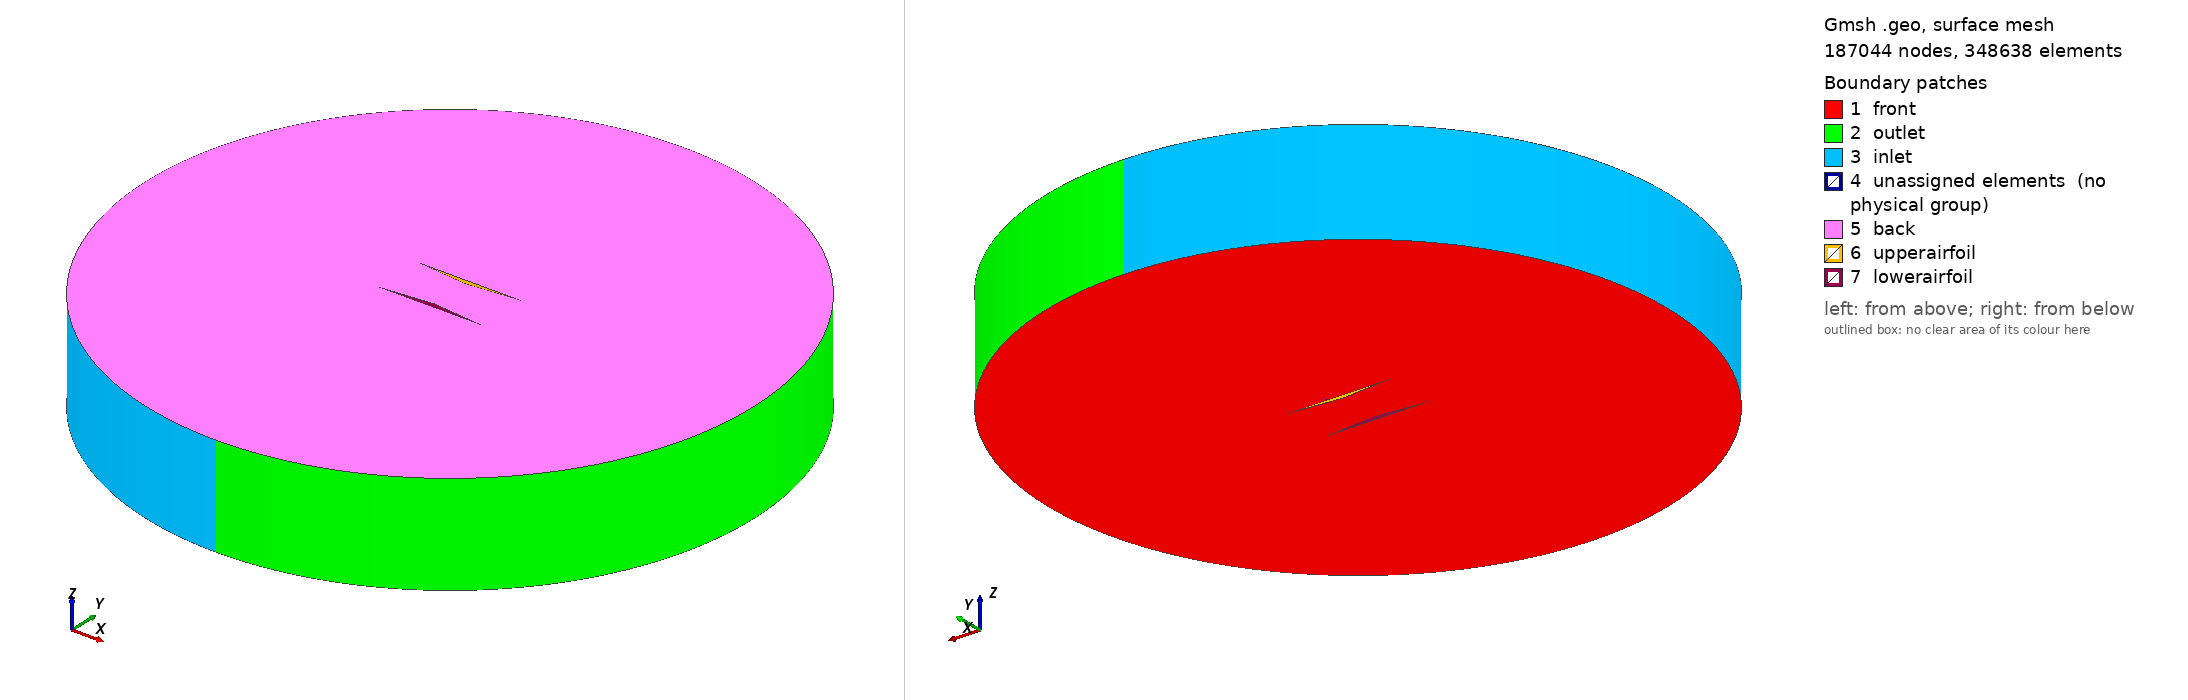

Gmsh geometry script, surface-meshed: 187044 nodes, 348638 surface elements. Boundary patches (legend numbers): 1 front, 2 outlet, 3 inlet, 4 unassigned elements (no physical group), 5 back, 6 upperairfoil, 7 lowerairfoil. Left view from above one corner, right view from below the opposite corner. Legend entries are the model's physical surfaces; 'unassigned elements' are surfaces in no physical group. The drawing asked Gmsh for element sizes between 1% and 20% of the model's largest extent; the script's own settings can give other sizes.

=== fullbl1.geo (drawn) ===
// This 2D hybrid structured/unstructured mesh made by adapting files provided by:
// https://github.com/tbellosta/CFD2020/tree/master/DIAMOND
// https://github.com/Tjcross31/OPTIMISATION-OF-BIPLANECONFIGURATIONS-FOR-SUPERSONICFLIGHT


R = 3;
c = 1;
tu = 0.05;
tl = 0.05;

meshfarfield = 4;

meshouteruf = 0.1;
meshouterur = 0.1;
meshinneru  = 0.1;

meshinnerl  = 0.1;
meshouterlf = 0.1;
meshouterlr = 0.1;

H = 0.505;
meshfactor = 0.025;
hl = H/2-tl;

stag = 0;
scale = 1;
maxthicc = 0.5*c;

delta = 0.010;     // BL thickness
cap   = 0.1;     // apex blunt size

// ======================================================
// POINTS
// ======================================================

Point(1)={0,0,0,meshfarfield};
Point(2)={R,0,0,meshfarfield};
Point(3)={0,R,0,meshfarfield};
Point(4)={-R,0,0,meshfarfield};
Point(5)={0,-R,0,meshfarfield};

// upper foil
Point(6)={-c/2,H/2,0,meshouteruf};
Point(7)={0,H/2-tu,0,meshinneru};
Point(8)={ c/2,H/2,0,meshouterur};

// lower foil
Point(9) ={ -c/2,-H/2,0,meshouterlf};
Point(10)={ 0,-hl,0,meshinnerl};
Point(11)={ c/2,-H/2,0,meshouterlr};

// ======================================================
// FARFIELD
// ======================================================

Circle(1)={2,1,3};
Circle(2)={3,1,4};
Circle(3)={4,1,5};
Circle(4)={5,1,2};

// ======================================================
// WALL LINES (ORIGINAL)
// ======================================================

Line(5)={6,7};
Line(6)={7,8};
Line(7)={8,6};

Line(8)={9,10};
Line(9)={10,11};
Line(10)={11,9};

// ======================================================
// RESOLUTION
// ======================================================

inner_r = 0.8;
innerres = Round((1631.2*(H^4))-(3482.9*(H^3))+(2823.2*(H^2))-(1092.7*H)+229.5);

resInner = 1*innerres;
resOuter = 2*innerres;

Transfinite Line{5,6,8,9}=resInner Using Bump inner_r;
Transfinite Line{7,10}=resOuter Using Bump inner_r;

// ======================================================
// NORMALS
// ======================================================

den = Sqrt(0.05^2+0.5^2);

nx67=-0.05/den; ny67=-0.5/den;
nx78= 0.05/den; ny78=-0.5/den;
nx86=0; ny86=1;

nx910=-0.05/den; ny910=0.5/den;
nx1011=0.05/den; ny1011=0.5/den;
nx119=0; ny119=-1;

// ======================================================
// OFFSET POINT
// ======================================================

//extension to better capture stagnation points
ext = 0.04;

Point(16)={-c/2+delta*nx67-ext, H/2+delta*ny67,0,meshinneru}; //upper leading edge bottom
Point(17)={0+delta*nx67, H/2-tu+delta*ny67,0,meshinneru};

Point(18)={0+delta*nx78, H/2-tu+delta*ny78,0,meshinneru};
Point(19)={c/2+delta*nx78+ext, H/2+delta*ny78,0,meshinneru}; //upper trailing edge bottom

Point(20)={c/2+ext, H/2+delta,0,meshinneru}; //upper trailing edge top
Point(21)={-c/2-ext, H/2+delta,0,meshinneru}; //upper leading edge top

Point(32)={-c/2+delta*nx910-ext,-H/2+delta*ny910,0,meshinnerl}; //lower leading edge top
Point(33)={0+delta*nx910,-hl+delta*ny910,0,meshinnerl};

Point(34)={0+delta*nx1011,-hl+delta*ny1011,0,meshinnerl};
Point(35)={c/2+delta*nx1011+ext,-H/2+delta*ny1011,0,meshinnerl}; //lower trailing edge top

Point(36)={c/2+ext,-H/2-delta,0,meshinnerl}; //lower trailing edge bottom
Point(37)={-c/2-ext,-H/2-delta,0,meshinnerl}; //lower leading edge bottom

// ======================================================
// OFFSET LOOPS
// ======================================================

Line(20)={16,17};
Line(21)={17,18};
Line(22)={18,19};
Line(23)={19,20};
Line(24)={20,21};
Line(25)={21,16};

Line(32)={32,33};
Line(33)={33,34};
Line(34)={34,35};
Line(35)={35,36};
Line(36)={36,37};
Line(37)={37,32};

// ======================================================
// BL CONNECTORS
// ======================================================

Line(26)={6,16};
Line(27)={7,17};
Line(28)={7,18};
Line(29)={8,19};
Line(30)={8,20};
Line(31)={6,21};

Line(38)={9,32};
Line(39)={10,33};
Line(40)={10,34};
Line(41)={11,35};
Line(42)={11,36};
Line(43)={9,37};

// ======================================================
// TRANSFINITE
// ======================================================

rBl = 1.3; //boundary layer growth ratio
tr = 30; // number of transfinite lines in boundary layer strip (ncells = tr-1)

Transfinite Line{20,22,32,34}=resInner Using Bump inner_r;
Transfinite Line{24,36}=resOuter Using Bump inner_r;

Transfinite Line{21,23,25,33,35,37}=2;

//apexes
Transfinite Line{27,28,39,40}=tr Using Progression rBl;

//LE and TE stag points
Transfinite Line{26,29,30,31,38,41,42,43}=tr Using Progression rBl;

// ======================================================
// LOOPS
// ======================================================

Line Loop(1)={1,2,3,4};
Line Loop(2)={20,21,22,23,24,25};
Line Loop(3)={32,33,34,35,36,37};

// ======================================================
// BL SURFACES (QUADS)
// ======================================================

Line Loop(30)={5,27,-20,-26}; Plane Surface(30)={30};
Line Loop(31)={6,29,-22,-28}; Plane Surface(31)={31};
Line Loop(32)={7,31,-24,-30}; Plane Surface(32)={32};

Line Loop(33)={8,39,-32,-38}; Plane Surface(33)={33};
Line Loop(34)={9,41,-34,-40}; Plane Surface(34)={34};
Line Loop(35)={10,43,-36,-42}; Plane Surface(35)={35};

// ======================================================
// SMALL CORNER TRIANGLES (STABLE)
// ======================================================

Line Loop(40)={27,21,-28}; Plane Surface(40)={40};
Line Loop(41)={29,23,-30}; Plane Surface(41)={41};
Line Loop(42)={31,25,-26}; Plane Surface(42)={42};

Line Loop(43)={39,33,-40}; Plane Surface(43)={43};
Line Loop(44)={41,35,-42}; Plane Surface(44)={44};
Line Loop(45)={43,37,-38}; Plane Surface(45)={45};

Transfinite Surface{30,31,32,33,34,35};
Recombine Surface{30,31,32,33,34,35};

// ======================================================
// MAIN SURFACE
// ======================================================

Plane Surface(1)={1,2,3};
//Plane Surface(1)={1,30,31,32,33,34,35,40,41,42,43,44,45};

// ======================================================
// EXTRUDE
// ======================================================

Extrude {0,0,1}{
  Surface{1,30,31,32,33,34,35,40,41,42,43,44,45};
  Layers{1};
  Recombine;
}

Physical Volume("internal") =
{
  1,2,3,4,5,6,7,8,9,10,11,12,13
};

Physical Surface("upperairfoil") = {158, 136, 180};
Physical Surface("lowerairfoil") = {246, 202, 224};

//Physical Surface("front") = {127};
//Physical Surface("back") = {1};

eps = 1e-9;

// All faces on z = 0 plane
Physical Surface("front") =
  Surface In BoundingBox{-1e9, -1e9, -eps,  1e9,  1e9,  eps};

// All faces on z = 1 plane
Physical Surface("back")  =
  Surface In BoundingBox{-1e9, -1e9, 1-eps, 1e9,  1e9,  1+eps};

Physical Surface("inlet") = {70, 74};
Physical Surface("outlet") = {66, 78};


Mesh.Algorithm=2;
Mesh.Algorithm3D=1;
Mesh.CharacteristicLengthFactor=meshfactor;
